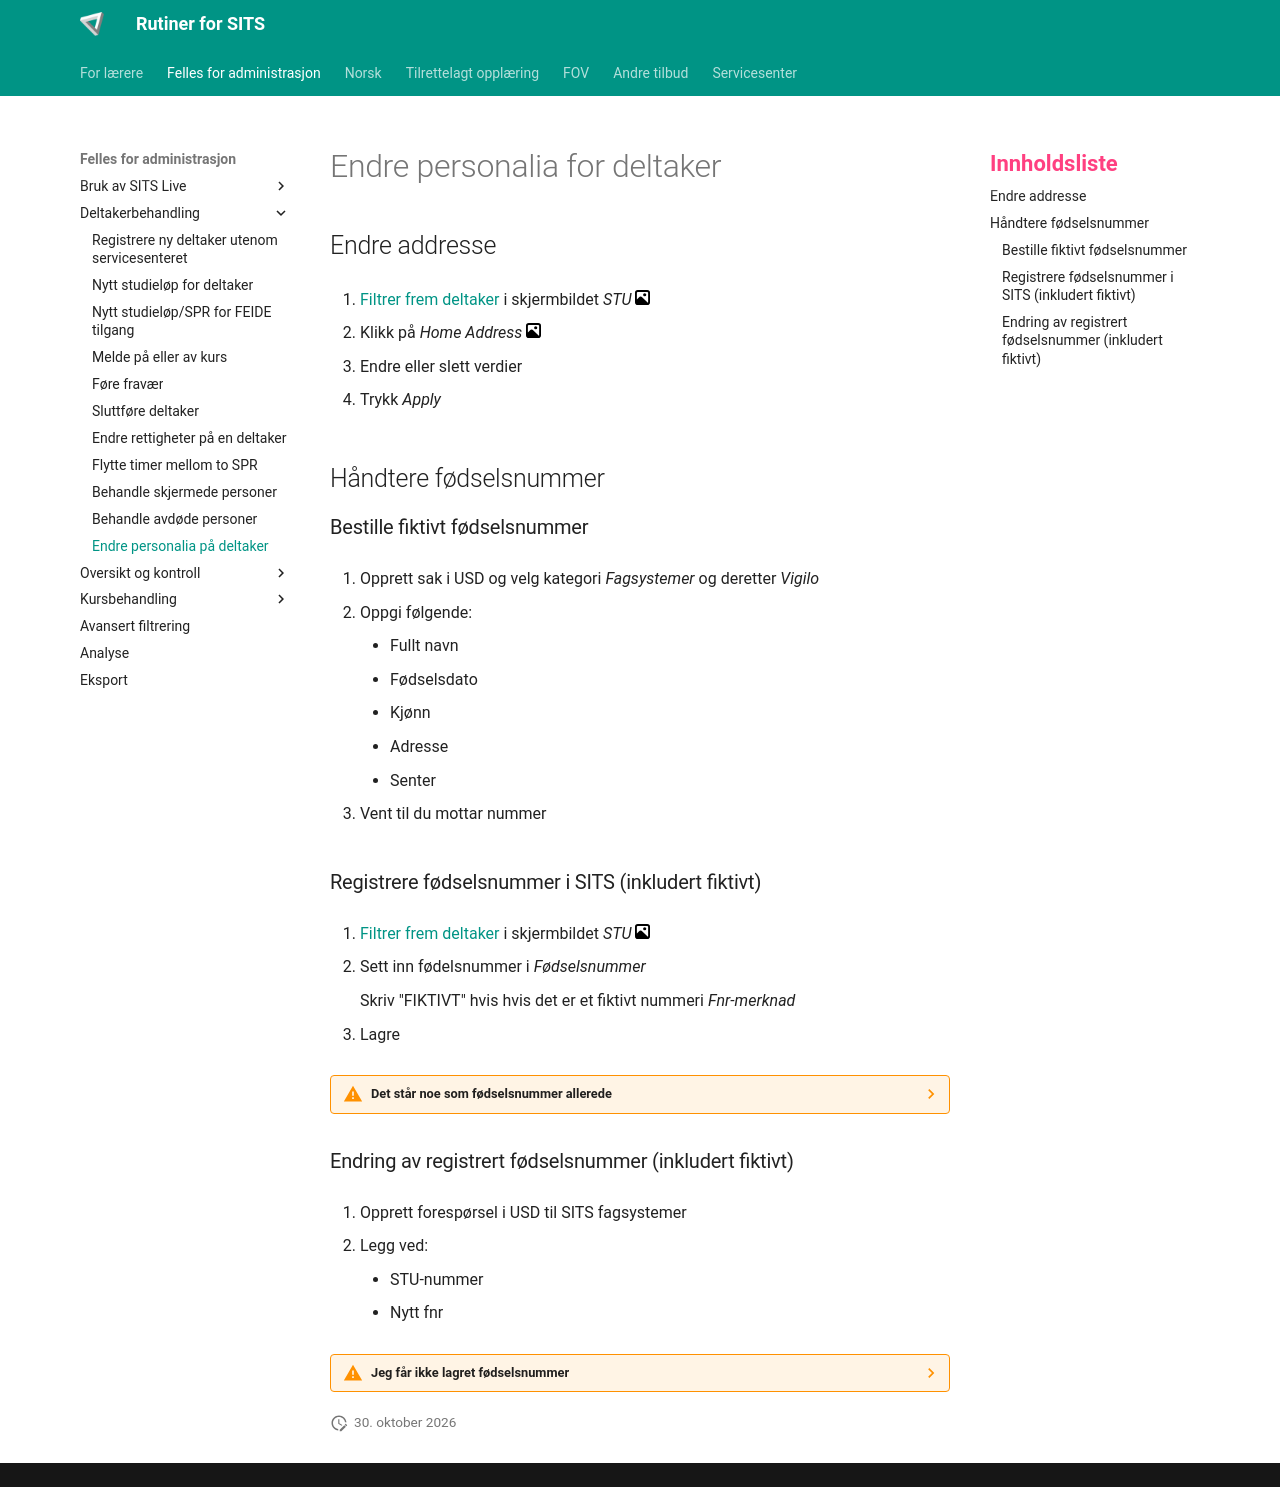

repository: Oslo-kommune-Utdanningsetaten/oslovo-sits · page: felles/personalia/index.html · generator: mkdocs

# Endre personalia for deltaker

## Endre addresse

1. [Filtrer frem deltaker](../felles/guide.md#filtrere-i-sits) i skjermbildet *STU* [![bilde](../assets/images/gallery.svg){width="15"}](../assets/images/meny_skjermbilde.webp){.glightbox}

2. Klikk på *Home Address* [![bilde](../assets/images/gallery.svg){width="15"}](../assets/images/stu_address.webp){.glightbox}

3. Endre eller slett verdier

4. Trykk *Apply*

## Håndtere fødselsnummer

### Bestille fiktivt fødselsnummer

1. Opprett sak i USD og velg kategori *Fagsystemer* og deretter *Vigilo*

2. Oppgi følgende:
    - Fullt navn
    - Fødselsdato
    - Kjønn
    - Adresse
    - Senter

3. Vent til du mottar nummer

### Registrere fødselsnummer i SITS (inkludert fiktivt)

1. [Filtrer frem deltaker](../felles/guide.md#filtrere-i-sits) i skjermbildet *STU* [![bilde](../assets/images/gallery.svg){width="15"}](../assets/images/meny_skjermbilde.webp){.glightbox}

2. Sett inn fødelsnummer i *Fødselsnummer*

    Skriv "FIKTIVT" hvis hvis det er et fiktivt nummeri *Fnr-merknad*

3. Lagre

??? warning "Det står noe som fødselsnummer allerede"

    Aldri gjør endringer i feltet hvis det allerede står noe der.
    Opprett forespørsel i USD der du beskriver situasjonen.

### Endring av registrert fødselsnummer (inkludert fiktivt)

1. Opprett forespørsel i USD til SITS fagsystemer

2. Legg ved:

    - STU-nummer
    - Nytt fnr

??? warning "Jeg får ikke lagret fødselsnummer"

    Det gjøres en kontrollsjekk.
    Her er feilmeldingene:

    | Melding | Beskrivelse | Løsning |
    | National identity number is invalid – incorrect date of birth | Fødselsdato stemmer ikke med fnr. (for fiktive er det +4 på det første tallet) | Sjekk at fnr er riktig. Hvis ja: "Lyg" på fødselsdato og kommenter i SAD og SPR |
    | National identity number is invalid – incorrect date of birth | Kjønn stemmer ikke med fnr. | Sett riktig kjønn. Ta kontakt med Vigilo dersom det er mottat feil i fnr |
    | National identity number is invalid – already in use | Det finnes en STU med denne fnr. | Ta kontakt med sits-ansvarlig, avklar sak og beskriv i USD-sak |
    | National identity number is invalid – Wrong length or invalid characters | Ugyldig format | Fiks format |
